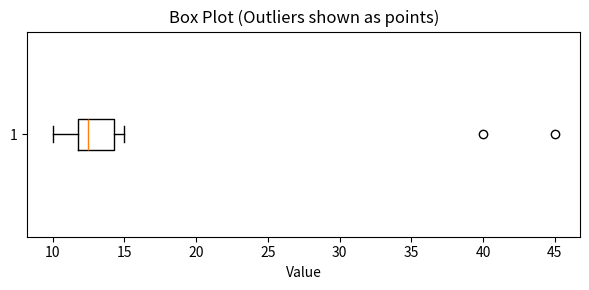

Generate this figure with matplotlib:
import numpy as np
import matplotlib.pyplot as plt

# Example data (with some obvious outliers)
x = np.array([10, 11, 11, 12, 12, 12, 13, 13, 14, 15, 40, 45])

plt.figure(figsize=(6, 3))
plt.boxplot(
    x,
    vert=False,
    showfliers=True,   # show outlier points
    whis=1.5           # whiskers at 1.5 * IQR (default)
)
plt.title("Box Plot (Outliers shown as points)")
plt.xlabel("Value")
plt.tight_layout()
plt.show()
